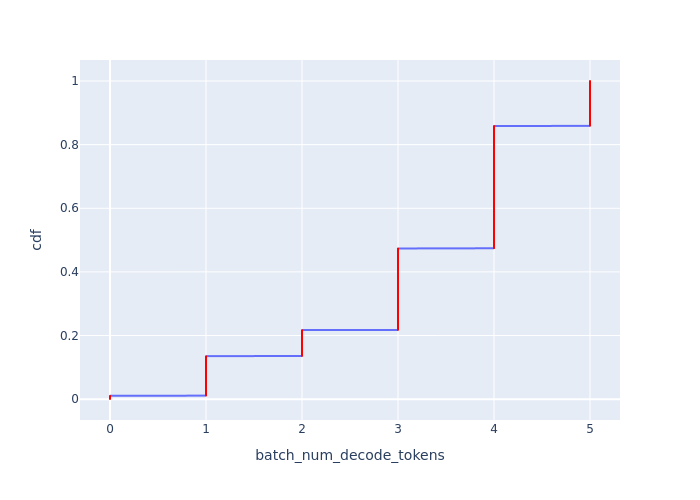

The table this chart was drawn from, first rows:
Batch Id, batch_num_decode_tokens, cdf
2588, 0, 0.0005258
2589, 0, 0.001052
2591, 0, 0.001577
2593, 0, 0.002103
2601, 0, 0.002629
2846, 0, 0.003155
2901, 0, 0.00368
2903, 0, 0.004206
2905, 0, 0.004732
3137, 0, 0.005258
3139, 0, 0.005783
3218, 0, 0.006309
3394, 0, 0.006835
3578, 0, 0.007361
3657, 0, 0.007886
3659, 0, 0.008412
3803, 0, 0.008938
3876, 0, 0.009464
4030, 0, 0.009989
4032, 0, 0.01052
4253, 1, 0.01104
4254, 1, 0.01157
4255, 1, 0.01209
4256, 1, 0.01262
4257, 1, 0.01314
4258, 1, 0.01367
4259, 1, 0.0142
4260, 1, 0.01472
4261, 1, 0.01525
4262, 1, 0.01577
4263, 1, 0.0163
4264, 1, 0.01682
4265, 1, 0.01735
4266, 1, 0.01788
4267, 1, 0.0184
4268, 1, 0.01893
4269, 1, 0.01945
4270, 1, 0.01998
4271, 1, 0.0205
4272, 1, 0.02103
4273, 1, 0.02156
4274, 1, 0.02208
4275, 1, 0.02261
4276, 1, 0.02313
4277, 1, 0.02366
4278, 1, 0.02419
4279, 1, 0.02471
4280, 1, 0.02524
4281, 1, 0.02576
4282, 1, 0.02629
4283, 1, 0.02681
4284, 1, 0.02734
4285, 1, 0.02787
4286, 1, 0.02839
4287, 1, 0.02892
4288, 1, 0.02944
4289, 1, 0.02997
4290, 1, 0.03049
4291, 1, 0.03102
4292, 1, 0.03155
... 1,842 more rows
